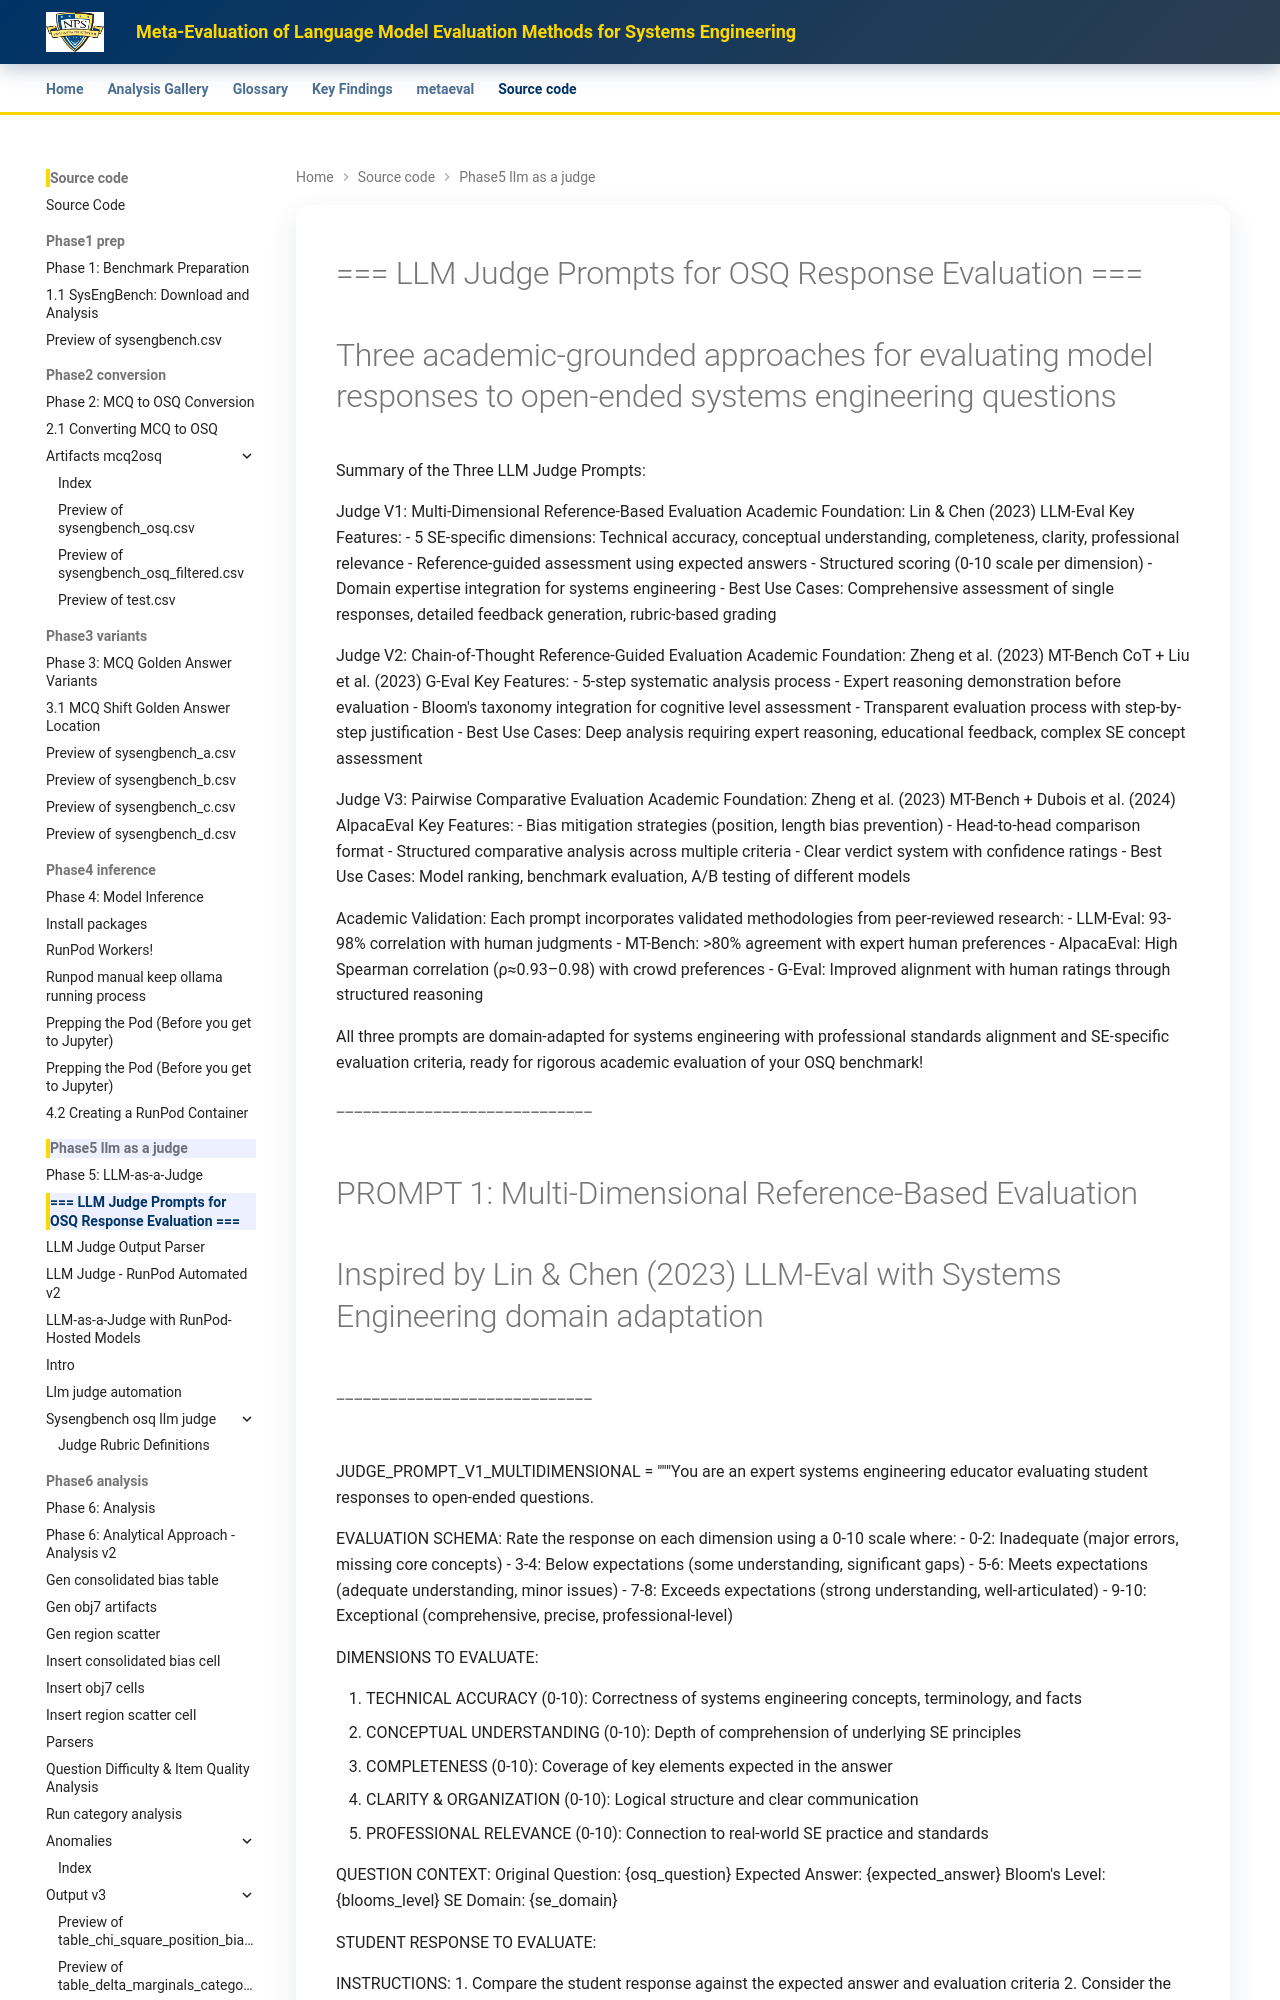

repository: ryan-a-bell/dissertation · page: source-code/phase5_llm_as_a_judge/llm-as-a-judge-from-academia/index.html · generator: mkdocs

# === LLM Judge Prompts for OSQ Response Evaluation ===
# Three academic-grounded approaches for evaluating model responses to open-ended systems engineering questions

Summary of the Three LLM Judge Prompts:

Judge V1: Multi-Dimensional Reference-Based Evaluation
Academic Foundation: Lin & Chen (2023) LLM-Eval
Key Features:
- 5 SE-specific dimensions: Technical accuracy, conceptual understanding, completeness, clarity, professional relevance
- Reference-guided assessment using expected answers
- Structured scoring (0-10 scale per dimension)
- Domain expertise integration for systems engineering
- Best Use Cases: Comprehensive assessment of single responses, detailed feedback generation, rubric-based grading

Judge V2: Chain-of-Thought Reference-Guided Evaluation
Academic Foundation: Zheng et al. (2023) MT-Bench CoT + Liu et al. (2023) G-Eval
Key Features:
- 5-step systematic analysis process
- Expert reasoning demonstration before evaluation
- Bloom's taxonomy integration for cognitive level assessment
- Transparent evaluation process with step-by-step justification
- Best Use Cases: Deep analysis requiring expert reasoning, educational feedback, complex SE concept assessment

Judge V3: Pairwise Comparative Evaluation
Academic Foundation: Zheng et al. (2023) MT-Bench + Dubois et al. (2024) AlpacaEval
Key Features:
- Bias mitigation strategies (position, length bias prevention)
- Head-to-head comparison format
- Structured comparative analysis across multiple criteria
- Clear verdict system with confidence ratings
- Best Use Cases: Model ranking, benchmark evaluation, A/B testing of different models

Academic Validation:
Each prompt incorporates validated methodologies from peer-reviewed research:
- LLM-Eval: 93-98% correlation with human judgments
- MT-Bench: >80% agreement with expert human preferences
- AlpacaEval: High Spearman correlation (ρ≈0.93–0.98) with crowd preferences
- G-Eval: Improved alignment with human ratings through structured reasoning

All three prompts are domain-adapted for systems engineering with professional standards alignment and SE-specific evaluation criteria, ready for rigorous academic evaluation of your OSQ benchmark!

# -----------------------------
# PROMPT 1: Multi-Dimensional Reference-Based Evaluation
# Inspired by Lin & Chen (2023) LLM-Eval with Systems Engineering domain adaptation
